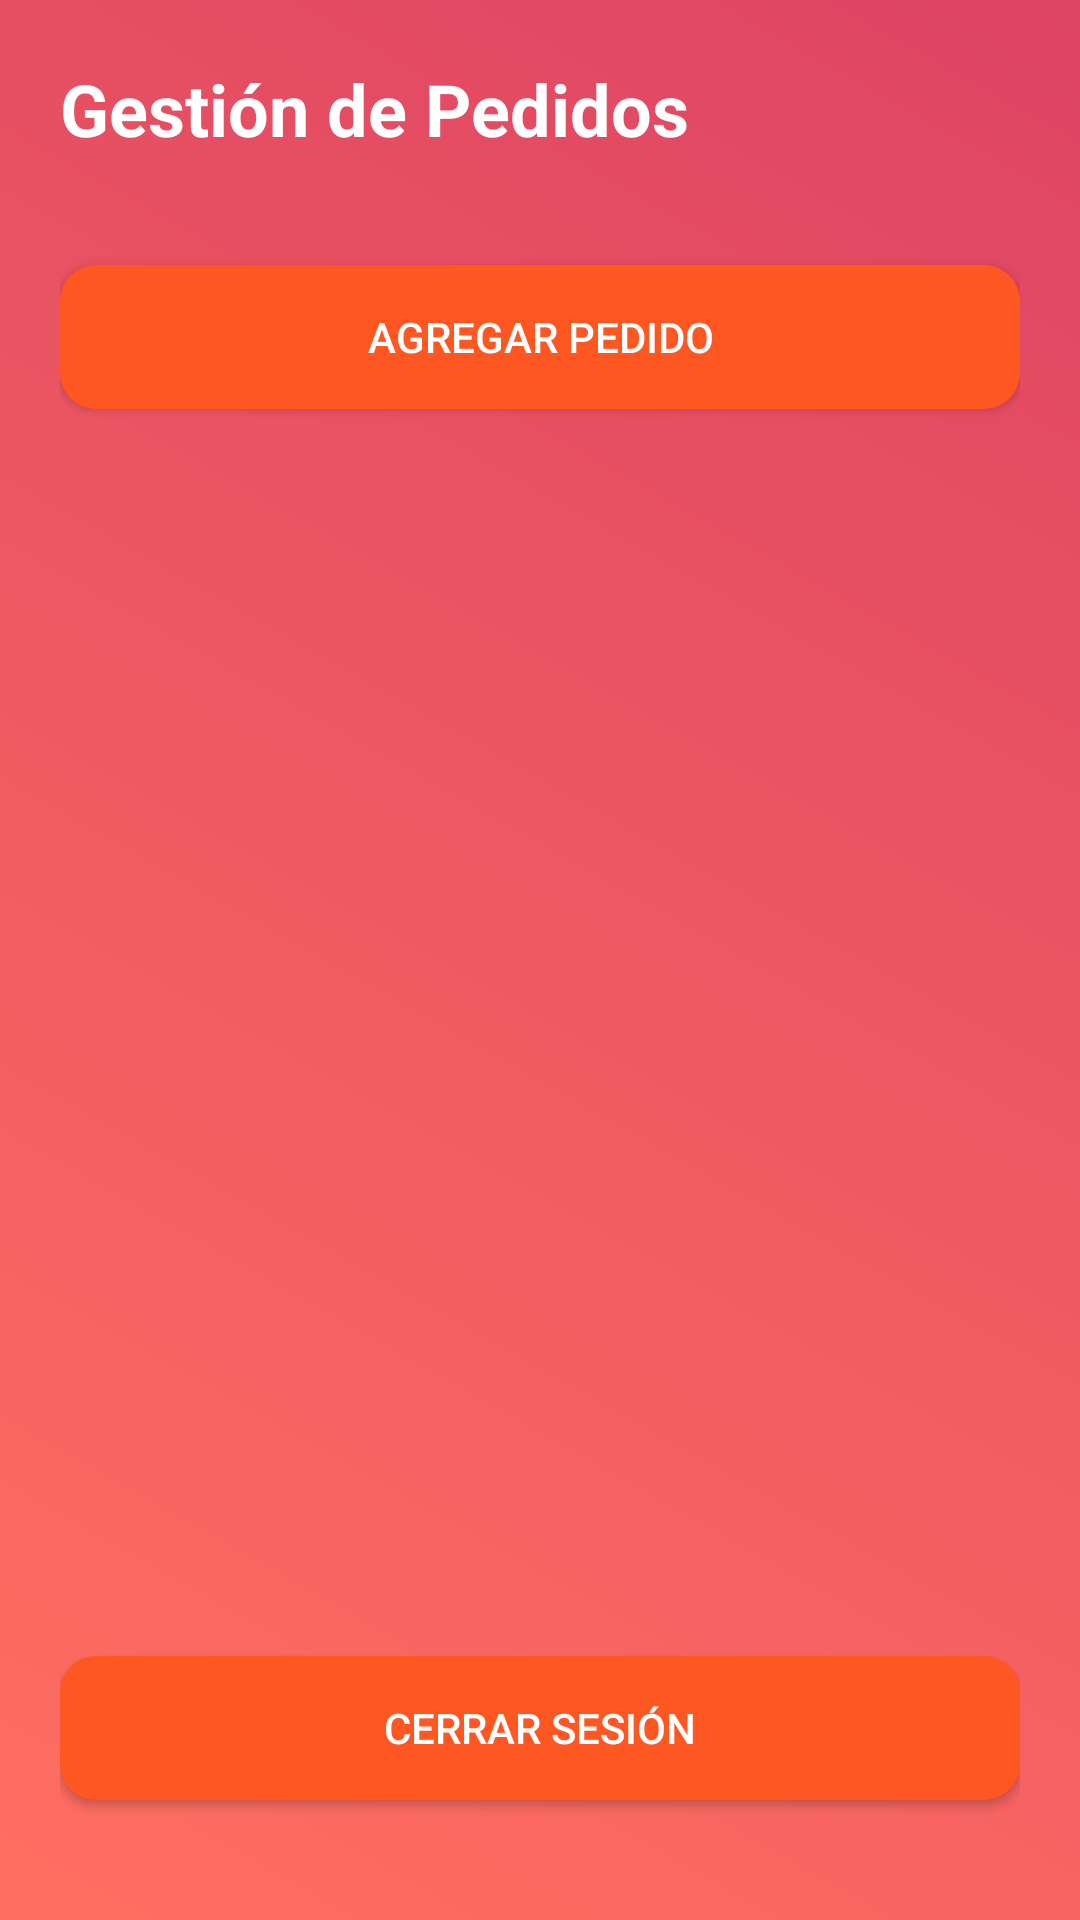

Reconstruct the res/layout file that produces this screen, plus the resources it refers to.
<!-- AndroidManifest.xml: application theme Theme.MaterialComponents.DayNight.NoActionBar -->
<!-- res/layout/activity_waiter.xml -->
<?xml version="1.0" encoding="utf-8"?>
<LinearLayout xmlns:android="http://schemas.android.com/apk/res/android"
    android:layout_width="match_parent"
    android:layout_height="match_parent"
    android:orientation="vertical"
    android:padding="20dp"
    android:background="@drawable/gradient_background">

    
    <TextView
        android:id="@+id/tituloPedidos"
        android:layout_width="wrap_content"
        android:layout_height="wrap_content"
        android:text="Gestión de Pedidos"
        android:textColor="@android:color/white"
        android:textSize="24sp"
        android:textStyle="bold"
        android:layout_marginBottom="20dp" />

    
    <Button
        android:id="@+id/addPedidoButton"
        android:layout_width="match_parent"
        android:layout_height="wrap_content"
        android:text="Agregar Pedido"
        android:textColor="@android:color/white"
        android:background="@drawable/button_background"
        android:layout_marginTop="16dp" />

    
    <androidx.recyclerview.widget.RecyclerView
        android:id="@+id/pedidosRecyclerView"
        android:layout_width="match_parent"
        android:layout_height="0dp"
        android:layout_weight="1"
        android:divider="@android:color/darker_gray"
        android:dividerHeight="1dp" />

    
    <Button
        android:id="@+id/logoutButton"
        android:layout_width="match_parent"
        android:layout_height="wrap_content"
        android:text="Cerrar Sesión"
        android:textColor="@android:color/white"
        android:background="@drawable/button_background"
        android:layout_marginTop="16dp"
        android:layout_marginBottom="20dp" />

</LinearLayout>
<!-- resources referenced by this layout -->
<resources>
  <!-- drawable button_background (drawable) -->
  <?xml version="1.0" encoding="utf-8"?>
  <selector xmlns:android="http://schemas.android.com/apk/res/android">
      <item android:state_pressed="true">
          <shape>
              <solid android:color="#D84315"/>
              <corners android:radius="12dp"/>
          </shape>
      </item>
      <item>
          <shape>
              <solid android:color="#FF5722"/>
              <corners android:radius="12dp"/>
          </shape>
      </item>
  </selector>
  <!-- drawable gradient_background (drawable) -->
  <?xml version="1.0" encoding="utf-8"?>
  <layer-list xmlns:android="http://schemas.android.com/apk/res/android">
      <item>
          <shape android:shape="rectangle">
              <gradient
                  android:angle="45"
                  android:startColor="#FF6F61"
                  android:endColor="#DE4463"
                  android:type="linear"/>
          </shape>
      </item>
  </layer-list>
</resources>
